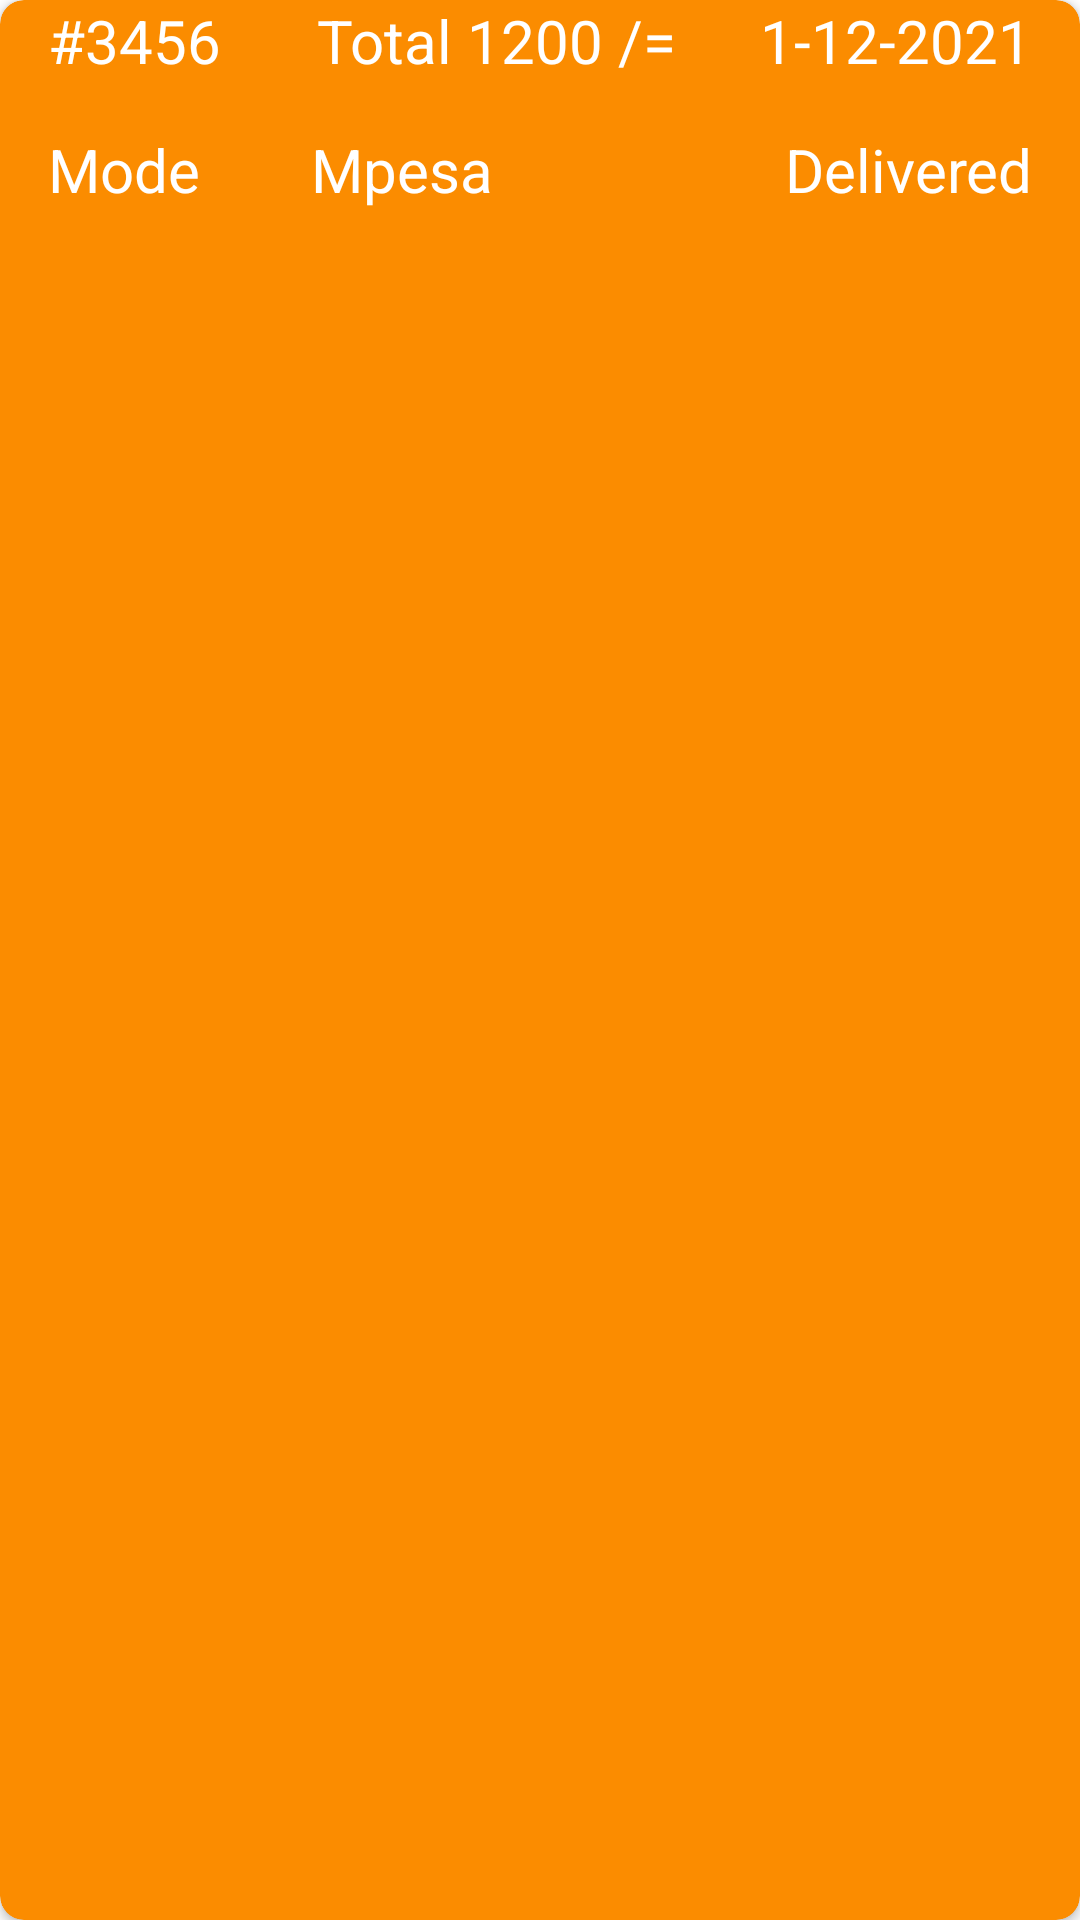

Android layout source for this screen:
<!-- AndroidManifest.xml: application theme Theme.MaterialComponents.Light.NoActionBar -->
<!-- res/layout/order_template.xml -->
<?xml version="1.0" encoding="utf-8"?>
<androidx.cardview.widget.CardView xmlns:android="http://schemas.android.com/apk/res/android"
    android:layout_width="match_parent"
    xmlns:app="http://schemas.android.com/apk/res-auto"
    app:cardBackgroundColor="@color/orange"
    android:layout_height="wrap_content"
    app:cardCornerRadius="8dp"
    android:layout_margin="8dp"
    android:orientation="vertical">
    <LinearLayout
        android:layout_width="match_parent"
        android:layout_height="wrap_content"
        android:orientation="vertical">
        <LinearLayout
            android:layout_width="match_parent"
            android:layout_height="wrap_content"
            android:orientation="horizontal">
            <TextView
                android:id="@+id/orderId"
                android:layout_width="wrap_content"
                android:layout_height="wrap_content"
                android:text="#3456"
                android:textColor="@color/white"
                android:layout_marginStart="16dp"
                android:layout_marginRight="16dp"
                android:textSize="20sp"/>
            <TextView
                android:id="@+id/textViewAmount"
                android:layout_width="wrap_content"
                android:layout_height="wrap_content"
                android:textSize="20sp"
                android:layout_marginLeft="32dp"
                android:textColor="@color/white"
                android:layout_marginRight="16dp"
                android:text="Total 1200 /="/>
            <TextView
                android:id="@+id/textOrderTime"
                android:layout_width="match_parent"
                android:layout_height="wrap_content"
                android:textSize="20sp"
                android:textColor="@color/white"
                android:layout_marginEnd="16dp"
                android:textAlignment="textEnd"
                android:text="1-12-2021"/>
        </LinearLayout>
        <LinearLayout
            android:layout_marginTop="16dp"
            android:layout_width="match_parent"
            android:layout_height="wrap_content"
            android:orientation="horizontal">
            <TextView
                android:layout_width="wrap_content"
                android:layout_height="wrap_content"
                android:text="Mode "
                android:textColor="@color/white"
                android:layout_marginStart="16dp"
                android:layout_marginRight="16dp"
                android:textSize="20sp"/>
            <TextView
                android:id="@+id/textViewPaymentMode"
                android:layout_width="wrap_content"
                android:layout_height="wrap_content"
                android:textSize="20sp"
                android:textColor="@color/white"
                android:layout_marginLeft="32dp"
                android:layout_marginRight="16dp"
                android:text="Mpesa       "/>
            <TextView
                android:layout_width="match_parent"
                android:layout_height="wrap_content"
                android:textSize="20sp"
                android:textColor="@color/white"
                android:layout_marginEnd="16dp"
                android:textAlignment="textEnd"
                android:text="Delivered"/>
        </LinearLayout>
    </LinearLayout>

</androidx.cardview.widget.CardView>
<!-- resources referenced by this layout -->
<resources>
  <color name="orange">#FB8C00</color>
  <color name="white">#FFFFFFFF</color>
</resources>
